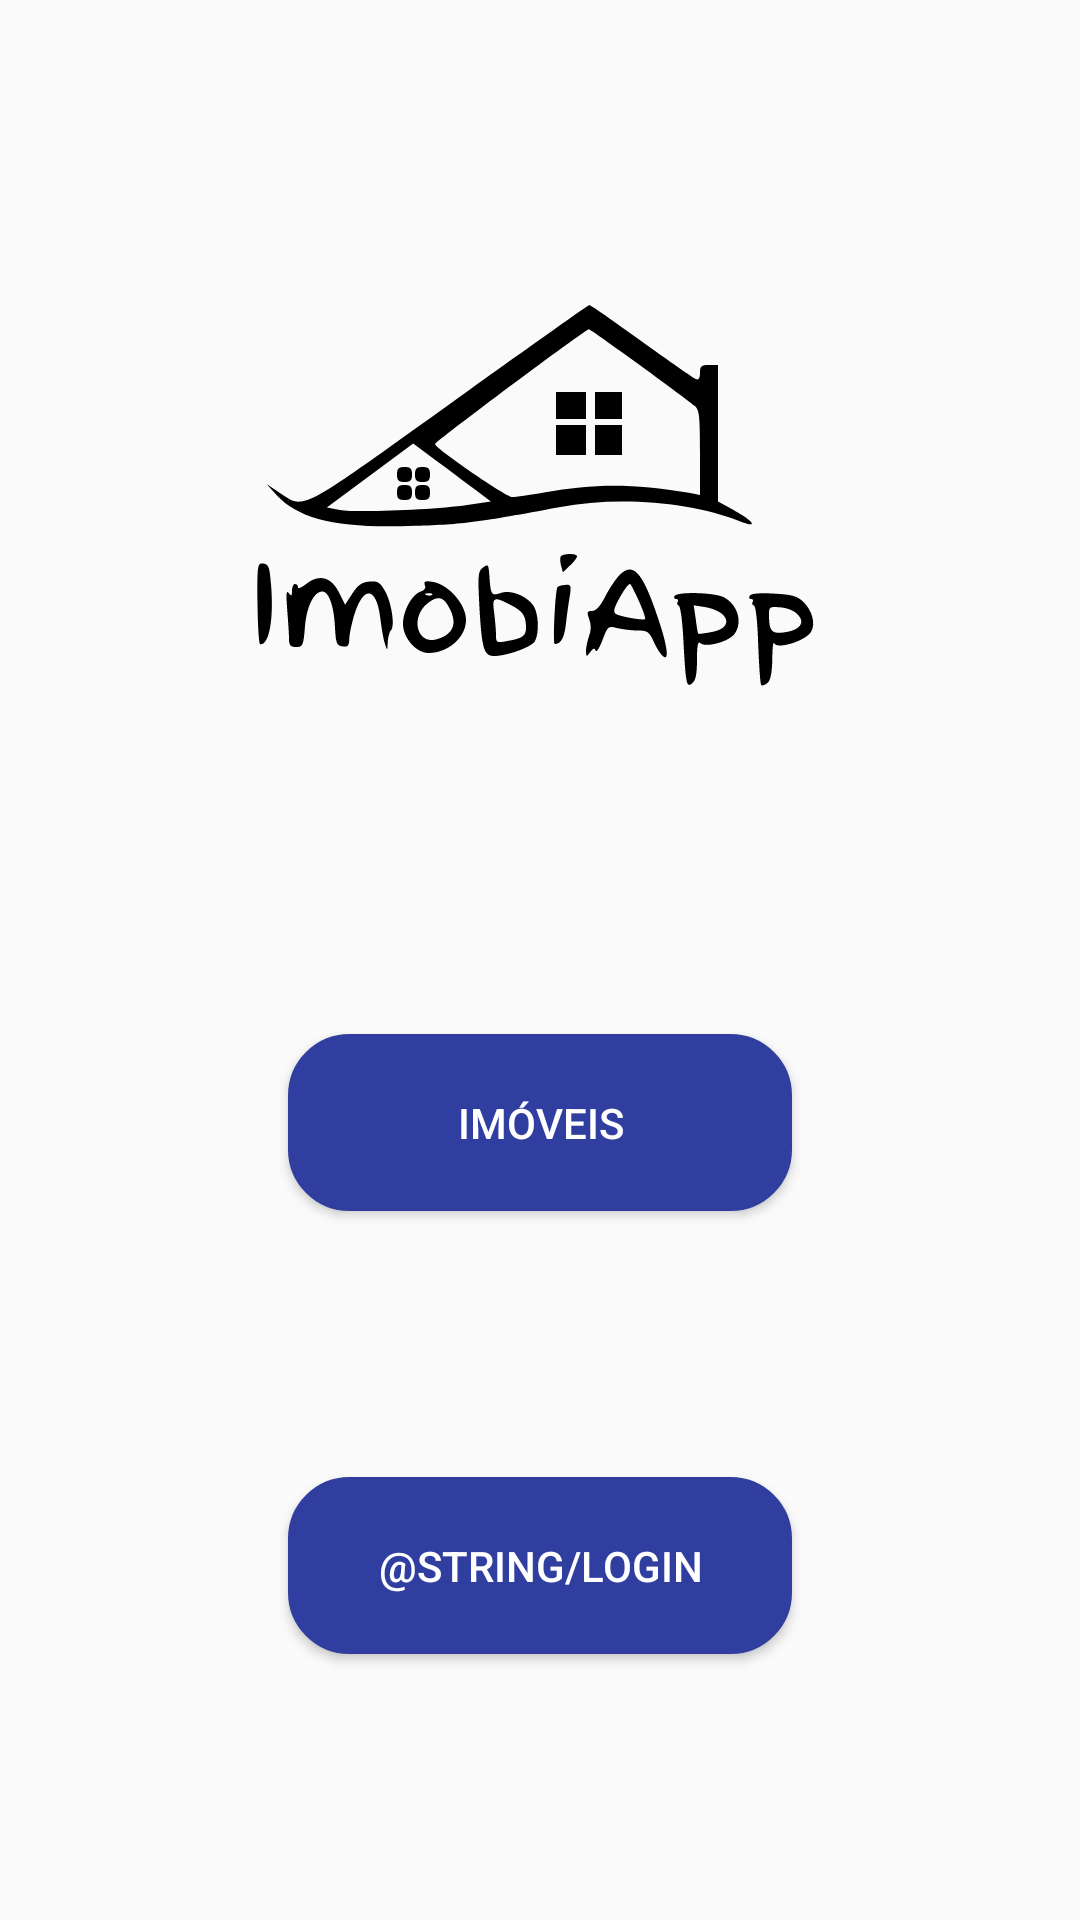

This screen was rendered from an Android layout file. Write that file and the resources it references.
<!-- AndroidManifest.xml: application theme AppTheme -->
<!-- res/layout/activity_main.xml -->
<?xml version="1.0" encoding="utf-8"?>
<android.support.constraint.ConstraintLayout xmlns:android="http://schemas.android.com/apk/res/android"
    xmlns:app="http://schemas.android.com/apk/res-auto"
    xmlns:tools="http://schemas.android.com/tools"
    android:layout_width="match_parent"
    android:layout_height="match_parent"
    tools:context=".MainActivity"
    tools:layout_editor_absoluteY="81dp">


    <ImageView
        android:id="@+id/imageView3"
        android:layout_width="368dp"
        android:layout_height="wrap_content"
        android:contentDescription="@string/app_name"
        android:src="@drawable/ic_imobiapp_logo"
        app:layout_constraintBottom_toTopOf="@+id/imoveis"
        app:layout_constraintEnd_toEndOf="parent"
        app:layout_constraintHorizontal_bias="0.5"
        app:layout_constraintStart_toStartOf="parent"
        app:layout_constraintTop_toTopOf="parent" />

    <Button
        android:id="@+id/login"
        android:layout_width="168dp"
        android:layout_height="wrap_content"
        android:background="@drawable/shape"
        android:text="@string/login"
        android:textColor="@android:color/background_light"
        app:layout_constraintBottom_toBottomOf="parent"
        app:layout_constraintEnd_toEndOf="parent"
        app:layout_constraintHorizontal_bias="0.5"
        app:layout_constraintStart_toStartOf="parent"
        app:layout_constraintTop_toBottomOf="@+id/imoveis" />

    <Button
        android:id="@+id/imoveis"
        android:layout_width="168dp"
        android:layout_height="wrap_content"
        android:background="@drawable/shape"
        android:text="@string/imoveis"
        android:textColor="@android:color/background_light"
        app:layout_constraintBottom_toTopOf="@+id/login"
        app:layout_constraintEnd_toEndOf="parent"
        app:layout_constraintHorizontal_bias="0.5"
        app:layout_constraintStart_toStartOf="parent"
        app:layout_constraintTop_toBottomOf="@+id/imageView3" />
</android.support.constraint.ConstraintLayout>
<!-- resources referenced by this layout -->
<resources>
  <!-- drawable ic_imobiapp_logo: vector/xml drawable (drawable, 6402 chars, omitted) -->
  <!-- drawable shape (drawable) -->
  <?xml version="1.0" encoding="utf-8"?>
  <shape xmlns:android="http://schemas.android.com/apk/res/android"
      android:shape="rectangle" >
      <corners android:radius="20dp" />
      <stroke android:width="1dp" android:color="#303F9F" />
      <solid android:color="#303F9F"/>
      <padding android:left="20dp" android:top="20dp"
          android:right="20dp" android:bottom="20dp" />
  </shape>
  <string name="app_name">imobiApp</string>
  <string name="imoveis">Imóveis</string>
  <style name="AppTheme" parent="Theme.AppCompat.Light">
          <item name="android:textColorPrimary">#303F9F</item>
          <item name="android:windowNoTitle">true</item>
          <item name="colorPrimary">@android:color/transparent</item>
          <item name="android:windowContentOverlay">@null</item>
          <item name="windowActionBarOverlay">false</item>
      </style>
</resources>
